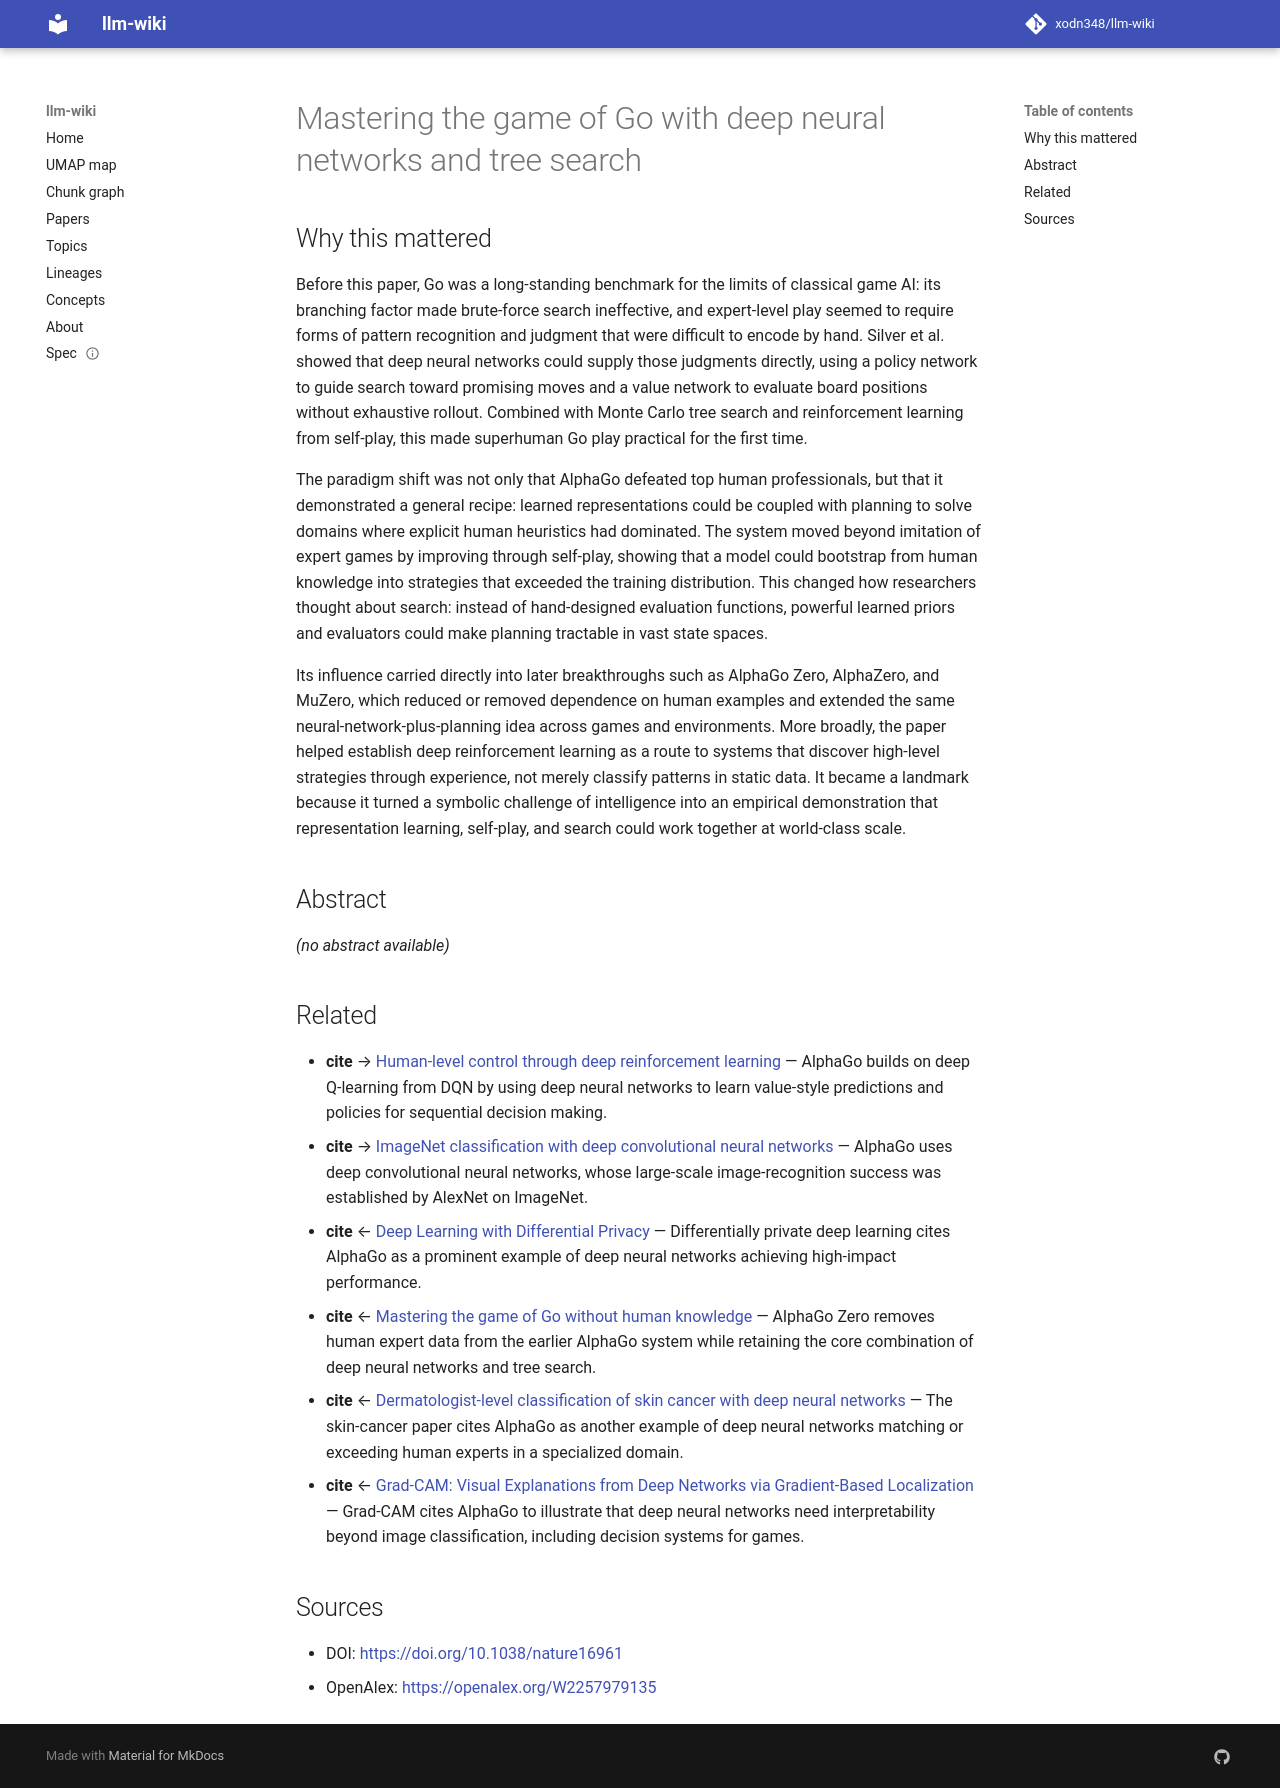

repository: xodn348/llm-wiki · page: paper/10_1038_nature16961/index.html · generator: mkdocs

---
title: Mastering the game of Go with deep neural networks and tree search
doi: 10.1038/nature16961
openalex_id: https://openalex.org/W2257979135
year: 2016
venue: Nature
authors: David Silver, Aja Huang, Chris J. Maddison, Arthur Guez, Laurent Sifre, George
  van den Driessche, Julian Schrittwieser, Ioannis Antonoglou
citations: 15719
fleming_tier: true
concepts:
- Monte Carlo tree search
- Computer science
- Champion
- Artificial neural network
- Reinforcement learning
- Artificial intelligence
- Game tree
- Value (mathematics)
- Search algorithm
- Tree (set theory)
---

# Mastering the game of Go with deep neural networks and tree search

## Why this mattered

Before this paper, Go was a long-standing benchmark for the limits of classical game AI: its branching factor made brute-force search ineffective, and expert-level play seemed to require forms of pattern recognition and judgment that were difficult to encode by hand. Silver et al. showed that deep neural networks could supply those judgments directly, using a policy network to guide search toward promising moves and a value network to evaluate board positions without exhaustive rollout. Combined with Monte Carlo tree search and reinforcement learning from self-play, this made superhuman Go play practical for the first time.

The paradigm shift was not only that AlphaGo defeated top human professionals, but that it demonstrated a general recipe: learned representations could be coupled with planning to solve domains where explicit human heuristics had dominated. The system moved beyond imitation of expert games by improving through self-play, showing that a model could bootstrap from human knowledge into strategies that exceeded the training distribution. This changed how researchers thought about search: instead of hand-designed evaluation functions, powerful learned priors and evaluators could make planning tractable in vast state spaces.

Its influence carried directly into later breakthroughs such as AlphaGo Zero, AlphaZero, and MuZero, which reduced or removed dependence on human examples and extended the same neural-network-plus-planning idea across games and environments. More broadly, the paper helped establish deep reinforcement learning as a route to systems that discover high-level strategies through experience, not merely classify patterns in static data. It became a landmark because it turned a symbolic challenge of intelligence into an empirical demonstration that representation learning, self-play, and search could work together at world-class scale.

## Abstract

_(no abstract available)_


## Related

- **cite** → [Human-level control through deep reinforcement learning](10_1038_nature14236.md) — AlphaGo builds on deep Q-learning from DQN by using deep neural networks to learn value-style predictions and policies for sequential decision making.
- **cite** → [ImageNet classification with deep convolutional neural networks](10_1145_3065386.md) — AlphaGo uses deep convolutional neural networks, whose large-scale image-recognition success was established by AlexNet on ImageNet.
- **cite** ← [Deep Learning with Differential Privacy](10_1145_2976749_2978318.md) — Differentially private deep learning cites AlphaGo as a prominent example of deep neural networks achieving high-impact performance.
- **cite** ← [Mastering the game of Go without human knowledge](10_1038_nature24270.md) — AlphaGo Zero removes human expert data from the earlier AlphaGo system while retaining the core combination of deep neural networks and tree search.
- **cite** ← [Dermatologist-level classification of skin cancer with deep neural networks](10_1038_nature21056.md) — The skin-cancer paper cites AlphaGo as another example of deep neural networks matching or exceeding human experts in a specialized domain.
- **cite** ← [Grad-CAM: Visual Explanations from Deep Networks via Gradient-Based Localization](10_1109_iccv_2017_74.md) — Grad-CAM cites AlphaGo to illustrate that deep neural networks need interpretability beyond image classification, including decision systems for games.


## Sources

- DOI: [https://doi.org/10.1038/nature16961](https://doi.org/10.1038/nature16961)
- OpenAlex: [https://openalex.org/W2257979135](https://openalex.org/W2257979135)
